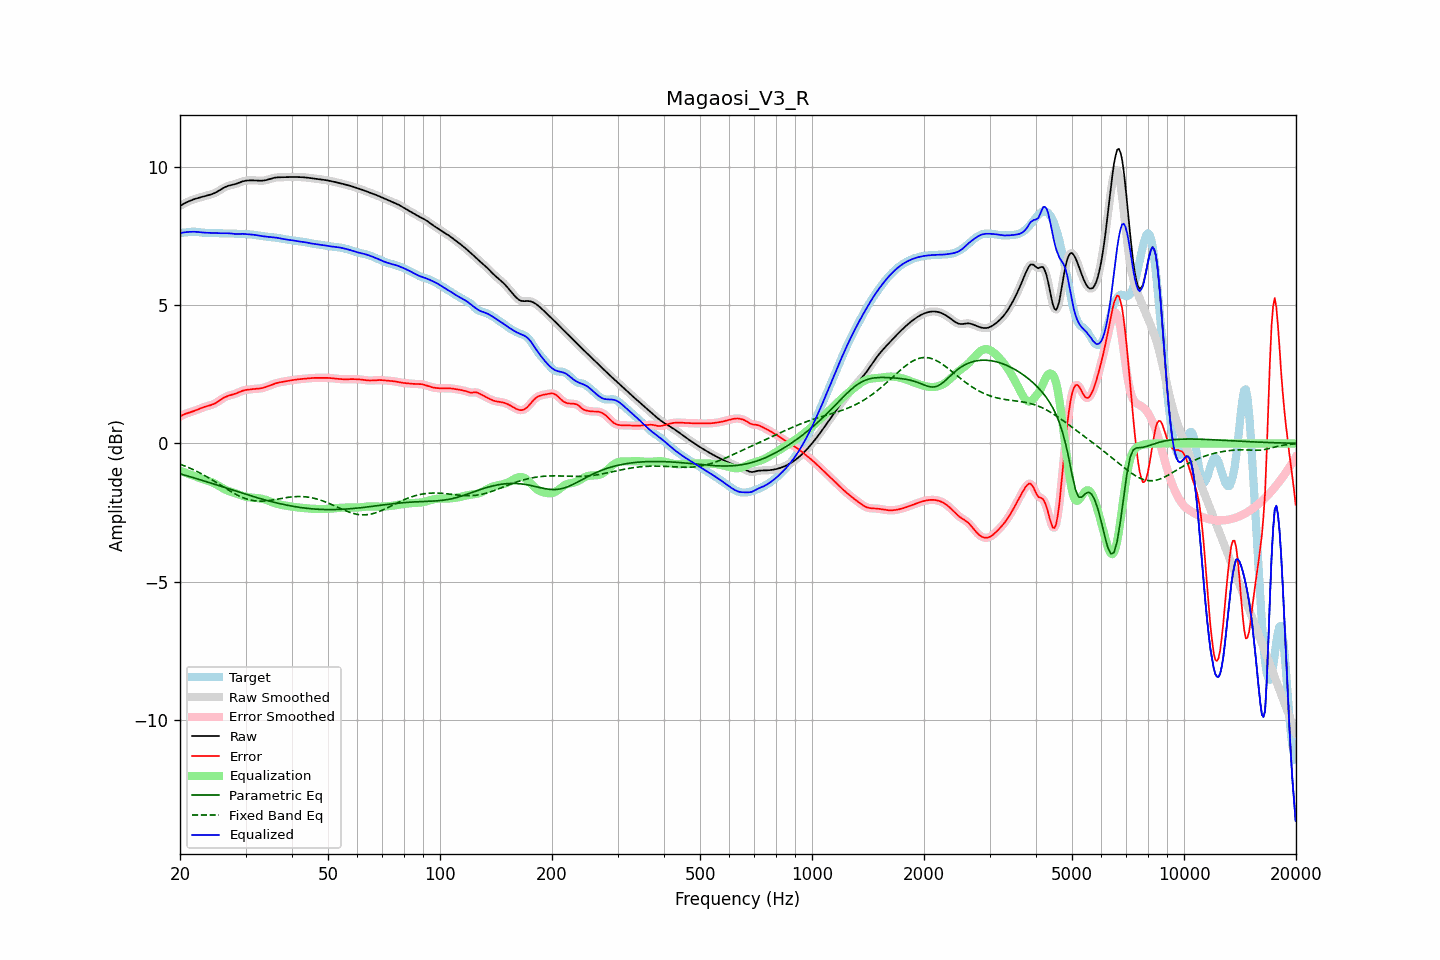

The file beside this chart, header and first rows:
frequency, raw, error, smoothed, error_smoothed, equalization, parametric_eq, fixed_band_eq, equalized_raw, equalized_smoothed, target
20.00, 8.60, 0.98, 8.60, 0.98, -0.99, -1.10, -0.75, 7.61, 7.61, 7.62
20.20, 8.63, 1.01, 8.63, 1.01, -1.01, -1.12, -0.77, 7.62, 7.62, 7.63
20.40, 8.67, 1.04, 8.67, 1.04, -1.03, -1.13, -0.79, 7.63, 7.63, 7.63
20.61, 8.70, 1.06, 8.70, 1.06, -1.05, -1.15, -0.82, 7.64, 7.64, 7.63
20.81, 8.73, 1.08, 8.73, 1.08, -1.08, -1.17, -0.84, 7.65, 7.65, 7.64
21.02, 8.75, 1.10, 8.76, 1.10, -1.10, -1.18, -0.87, 7.66, 7.66, 7.65
21.23, 8.78, 1.12, 8.78, 1.12, -1.12, -1.20, -0.89, 7.66, 7.66, 7.66
21.44, 8.80, 1.14, 8.80, 1.14, -1.14, -1.22, -0.92, 7.66, 7.66, 7.66
21.66, 8.83, 1.16, 8.83, 1.16, -1.16, -1.24, -0.94, 7.66, 7.66, 7.67
21.87, 8.85, 1.18, 8.85, 1.18, -1.18, -1.25, -0.97, 7.66, 7.66, 7.67
22.09, 8.86, 1.20, 8.86, 1.20, -1.20, -1.27, -1.00, 7.66, 7.66, 7.66
22.31, 8.88, 1.23, 8.88, 1.23, -1.23, -1.29, -1.03, 7.66, 7.66, 7.66
22.54, 8.90, 1.25, 8.90, 1.25, -1.25, -1.31, -1.06, 7.65, 7.65, 7.65
22.76, 8.91, 1.27, 8.91, 1.27, -1.27, -1.32, -1.09, 7.64, 7.64, 7.64
22.99, 8.93, 1.30, 8.93, 1.30, -1.29, -1.34, -1.12, 7.64, 7.64, 7.63
23.22, 8.94, 1.32, 8.94, 1.32, -1.31, -1.36, -1.15, 7.63, 7.63, 7.63
23.45, 8.96, 1.34, 8.96, 1.34, -1.33, -1.38, -1.18, 7.63, 7.63, 7.62
23.69, 8.97, 1.35, 8.97, 1.35, -1.35, -1.40, -1.22, 7.63, 7.63, 7.62
23.92, 8.99, 1.37, 8.99, 1.37, -1.37, -1.41, -1.25, 7.62, 7.62, 7.62
24.16, 9.01, 1.38, 9.01, 1.38, -1.39, -1.43, -1.29, 7.62, 7.62, 7.62
24.40, 9.03, 1.40, 9.03, 1.40, -1.41, -1.45, -1.32, 7.62, 7.62, 7.62
24.65, 9.05, 1.43, 9.05, 1.43, -1.44, -1.47, -1.36, 7.62, 7.62, 7.62
24.89, 9.08, 1.46, 9.08, 1.46, -1.46, -1.49, -1.39, 7.61, 7.61, 7.62
25.14, 9.11, 1.49, 9.11, 1.49, -1.50, -1.51, -1.43, 7.61, 7.61, 7.62
25.39, 9.14, 1.53, 9.14, 1.53, -1.53, -1.53, -1.47, 7.61, 7.61, 7.61
25.65, 9.18, 1.57, 9.18, 1.57, -1.57, -1.55, -1.50, 7.61, 7.61, 7.61
25.91, 9.21, 1.61, 9.21, 1.61, -1.60, -1.56, -1.54, 7.61, 7.61, 7.61
26.16, 9.25, 1.64, 9.25, 1.64, -1.64, -1.58, -1.58, 7.61, 7.61, 7.60
26.43, 9.28, 1.68, 9.28, 1.68, -1.67, -1.60, -1.61, 7.61, 7.61, 7.60
26.69, 9.30, 1.70, 9.30, 1.70, -1.69, -1.62, -1.65, 7.61, 7.61, 7.60
26.96, 9.33, 1.72, 9.33, 1.72, -1.72, -1.64, -1.68, 7.61, 7.61, 7.60
27.23, 9.34, 1.74, 9.34, 1.74, -1.74, -1.66, -1.72, 7.60, 7.60, 7.60
27.50, 9.36, 1.75, 9.36, 1.76, -1.76, -1.68, -1.75, 7.60, 7.60, 7.60
27.77, 9.37, 1.77, 9.37, 1.77, -1.78, -1.70, -1.79, 7.59, 7.59, 7.60
28.05, 9.38, 1.79, 9.38, 1.79, -1.80, -1.71, -1.82, 7.59, 7.59, 7.59
28.33, 9.40, 1.81, 9.40, 1.81, -1.82, -1.73, -1.85, 7.58, 7.58, 7.59
28.62, 9.42, 1.84, 9.42, 1.84, -1.84, -1.75, -1.88, 7.58, 7.58, 7.59
28.90, 9.44, 1.86, 9.45, 1.86, -1.86, -1.77, -1.91, 7.58, 7.58, 7.58
29.19, 9.47, 1.89, 9.47, 1.89, -1.88, -1.79, -1.94, 7.59, 7.59, 7.58
29.48, 9.49, 1.91, 9.49, 1.91, -1.90, -1.81, -1.96, 7.59, 7.59, 7.58
29.78, 9.50, 1.92, 9.50, 1.92, -1.92, -1.82, -1.98, 7.58, 7.58, 7.58
30.08, 9.51, 1.94, 9.51, 1.93, -1.93, -1.84, -2.00, 7.58, 7.58, 7.58
30.38, 9.52, 1.94, 9.52, 1.94, -1.94, -1.86, -2.02, 7.58, 7.58, 7.58
30.68, 9.52, 1.95, 9.52, 1.95, -1.95, -1.88, -2.04, 7.57, 7.57, 7.57
30.99, 9.52, 1.96, 9.52, 1.96, -1.96, -1.90, -2.05, 7.56, 7.57, 7.57
31.30, 9.52, 1.96, 9.52, 1.96, -1.96, -1.91, -2.06, 7.56, 7.56, 7.56
31.61, 9.52, 1.97, 9.52, 1.97, -1.97, -1.93, -2.07, 7.55, 7.55, 7.55
31.93, 9.52, 1.98, 9.52, 1.98, -1.97, -1.95, -2.08, 7.55, 7.55, 7.54
32.24, 9.52, 1.98, 9.52, 1.98, -1.98, -1.97, -2.09, 7.54, 7.54, 7.54
32.57, 9.51, 1.99, 9.51, 1.99, -1.99, -1.98, -2.09, 7.53, 7.53, 7.53
32.89, 9.51, 1.99, 9.51, 1.99, -1.99, -2.00, -2.09, 7.52, 7.52, 7.52
33.22, 9.51, 2.00, 9.51, 2.00, -2.01, -2.02, -2.09, 7.51, 7.51, 7.51
33.55, 9.52, 2.02, 9.52, 2.02, -2.02, -2.03, -2.09, 7.50, 7.50, 7.50
33.89, 9.53, 2.03, 9.53, 2.03, -2.04, -2.05, -2.08, 7.49, 7.49, 7.49
34.23, 9.54, 2.05, 9.54, 2.05, -2.06, -2.06, -2.08, 7.49, 7.49, 7.49
34.57, 9.56, 2.08, 9.56, 2.08, -2.08, -2.08, -2.07, 7.48, 7.48, 7.48
34.92, 9.58, 2.10, 9.58, 2.10, -2.10, -2.10, -2.06, 7.48, 7.48, 7.47
35.27, 9.59, 2.12, 9.59, 2.12, -2.12, -2.11, -2.05, 7.47, 7.47, 7.47
35.62, 9.61, 2.15, 9.61, 2.15, -2.14, -2.12, -2.04, 7.46, 7.46, 7.46
35.97, 9.62, 2.17, 9.62, 2.17, -2.16, -2.14, -2.03, 7.46, 7.46, 7.45
... 635 more rows
